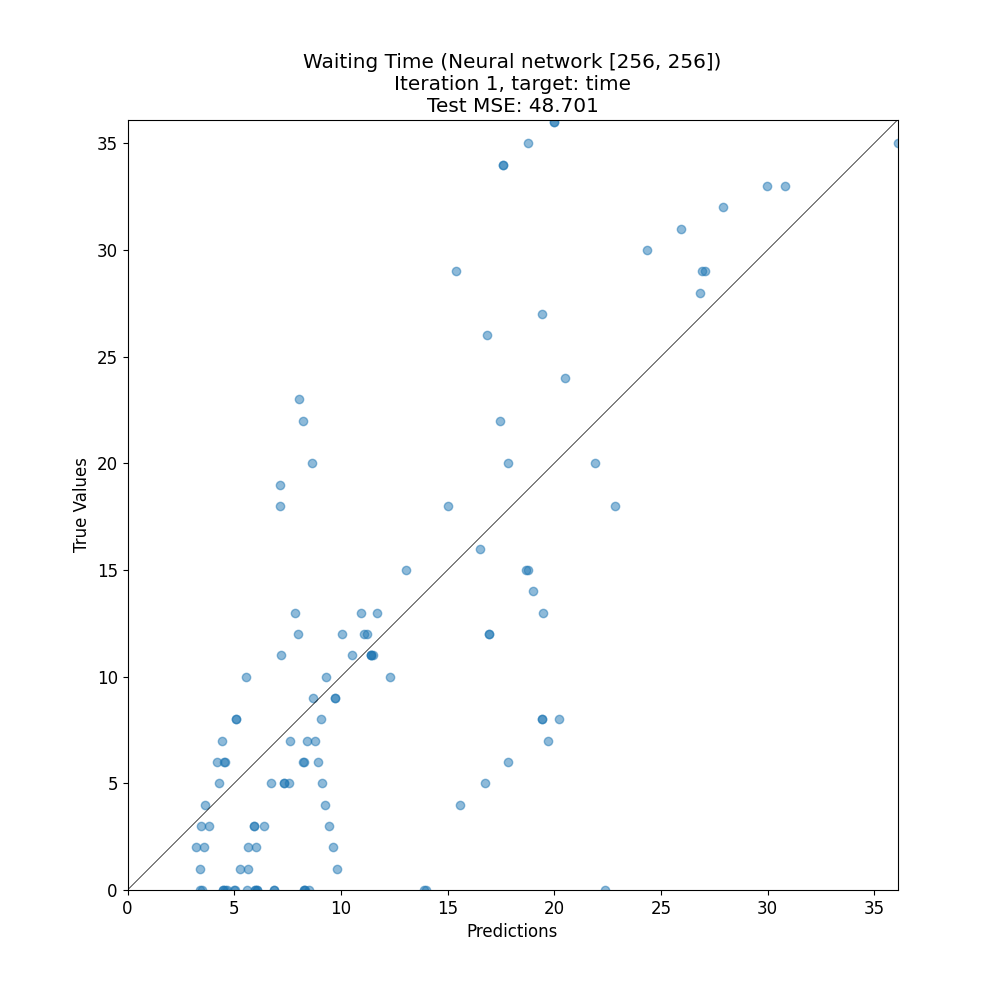

Values plotted in this chart, from the file beside it:
target, prediction
3, 3.823
9, 8.68
10, 12.28
2, 3.223
12, 11.22
18, 15.02
0, 5.604
19, 7.137
9, 9.727
8, 5.1
0, 6.877
4, 3.647
10, 5.542
7, 19.71
2, 6.012
0, 8.294
16, 16.52
6, 17.84
6, 8.252
35, 36.09
15, 13.03
0, 5.985
7, 7.627
11, 11.48
18, 22.86
0, 4.573
8, 20.2
15, 18.77
3, 6.402
13, 7.834
14, 19
5, 7.561
0, 3.483
6, 4.179
3, 5.927
1, 5.652
33, 30.81
13, 11.7
7, 8.797
24, 20.48
0, 14
8, 19.4
0, 8.321
23, 8.043
12, 10.03
12, 7.981
3, 9.459
6, 8.235
11, 11.41
5, 6.711
7, 4.452
12, 16.93
5, 7.331
11, 11.41
0, 8.526
33, 29.96
0, 6.085
5, 4.305
0, 5.985
28, 26.83
... 60 more rows
